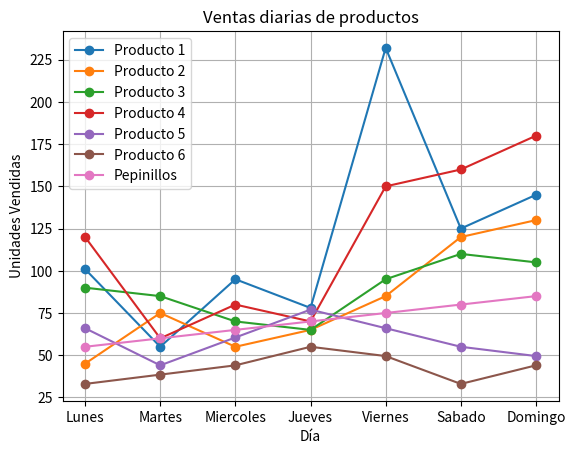

The matplotlib source for this figure:
import pandas as pd
import matplotlib.pyplot as plt

# Datos de las ventas para 6 productos durante 7 días
ventaSemana = pd.DataFrame({
    'Producto 1': [101, 55, 95, 78, 232, 125, 145],
    'Producto 2': [45, 75, 55, 65, 85, 120, 130],
    'Producto 3': [90, 85, 70, 65, 95, 110, 105],
    'Producto 4': [120, 60, 80, 70, 150, 160, 180],
    'Producto 5': [60, 40, 55, 70, 60, 50, 45],
    'Producto 6': [30, 35, 40, 50, 45, 30, 40]
}, index=['Lunes', 'Martes', 'Miercoles', 'Jueves', 'Viernes', 'Sabado', 'Domingo'])

# Total ventas semana
totalSemana = ventaSemana.sum().sum()

# Promedio diario de ventas para cada producto
promedioDiario = ventaSemana.mean()

# Día con ventas más altas y más bajas para cada producto
diaVentasAltas = ventaSemana.idxmax()
diaVentasBajas = ventaSemana.idxmin()

# Filtrar productos con promedio diario superior a 100 unidades
productosPromedioAlto = promedioDiario[promedioDiario > 100]

# Encontrar productos con ventas menores a 70 unidades en algún día
productosVentasMenores70 = ventaSemana[ventaSemana < 70].dropna(how='all')

# Incrementar ventas un 10% si el total es menor a 500 unidades en la semana
for col in ventaSemana.columns:
    if ventaSemana[col].sum() < 500:
        ventaSemana[col] = ventaSemana[col] * 1.1

# Sumar ventas de todos los productos para cada día y encontrar el día con más ventas totales
ventasTotalesPorDia = ventaSemana.sum(axis=1)
diaMasVentasTotales = ventasTotalesPorDia.idxmax()

# Verificar si algún producto tuvo ventas altas durante 3 días seguidos
productosCrecientes = []
for col in ventaSemana.columns:
    if (ventaSemana[col].diff().dropna() > 0).rolling(3).sum().max() >= 3:
        productosCrecientes.append(col)

# Verificar si al menos 2 productos disminuyeron sus ventas en comparación al día anterior
productosDisminucion = (ventaSemana.diff() < 0).sum(axis=1)
diasDisminucion = productosDisminucion[productosDisminucion >= 2]

# Calcular porcentaje de ventas diarias de cada producto en comparación de sus ventas totales
porcentajeVentasDiarias = ventaSemana.div(ventaSemana.sum(axis=0), axis=1) * 100

# Crear serie para producto 'pepinillos' y realizar los mismos análisis
pepinillos = pd.Series([55, 60, 65, 70, 75, 80, 85], index=ventaSemana.index)
ventaSemana['Pepinillos'] = pepinillos


print(f"Total de ventas semanal: {totalSemana}")
print(f"Promedio diario de ventas por producto:\n{promedioDiario}")
print(f"Día de ventas más altas por producto:\n{diaVentasAltas}")
print(f"Día de ventas más bajas por producto:\n{diaVentasBajas}")
print(f"Productos con promedio diario mayor a 100 unidades:\n{productosPromedioAlto}")
print(f"Productos con ventas menores a 70 unidades:\n{productosVentasMenores70}")
print(f"Día con más ventas totales: {diaMasVentasTotales}")
print(f"Productos con ventas mayores durante 3 días seguidos: {productosCrecientes}")
print(f"Días con al menos 2 productos con ventas bajas:\n{diasDisminucion}")
print(f"Porcentaje de ventas diarias:\n{porcentajeVentasDiarias}")


plt.figure(figsize=(10, 6))
ventaSemana.plot(kind='line', marker='o')
plt.title('Ventas diarias de productos')
plt.xlabel('Día')
plt.ylabel('Unidades Vendidas')
plt.grid(True)
plt.show()
